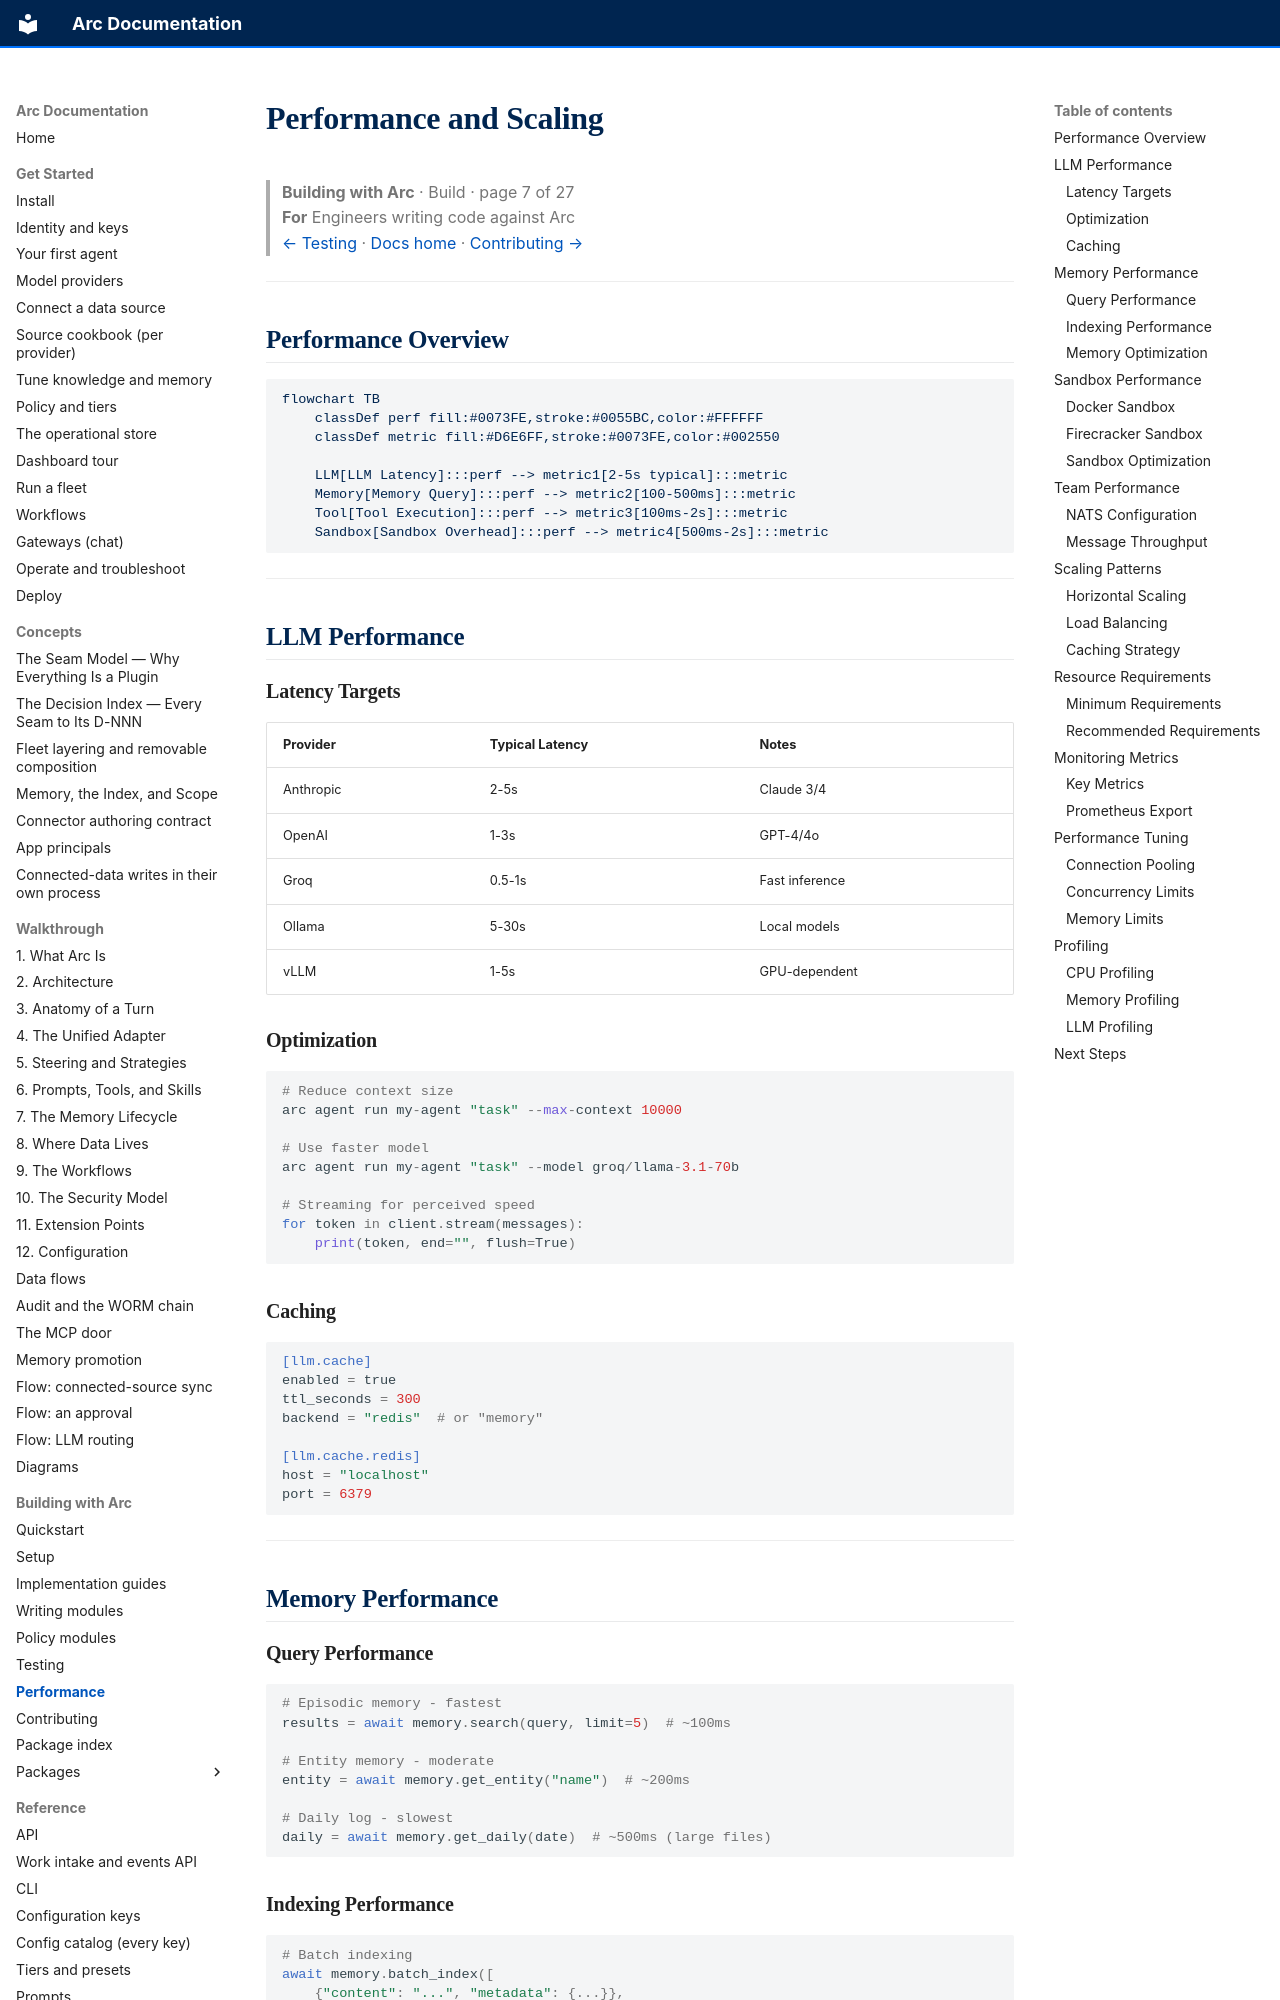

repository: joshuamschultz/Arc · page: building/performance/index.html · generator: mkdocs

# Performance and Scaling

> **Building with Arc**  ·  Build  ·  page 7 of 27  
> **For** Engineers writing code against Arc  
> [← Testing](testing.md)  ·  [Docs home](../README.md)  ·  [Contributing →](contributing.md)

---

## Performance Overview

```mermaid
flowchart TB
    classDef perf fill:#0073FE,stroke:#0055BC,color:#FFFFFF
    classDef metric fill:#D6E6FF,stroke:#0073FE,color:#002550

    LLM[LLM Latency]:::perf --> metric1[2-5s typical]:::metric
    Memory[Memory Query]:::perf --> metric2[100-500ms]:::metric
    Tool[Tool Execution]:::perf --> metric3[100ms-2s]:::metric
    Sandbox[Sandbox Overhead]:::perf --> metric4[500ms-2s]:::metric
```

---

## LLM Performance

### Latency Targets

| Provider | Typical Latency | Notes |
|----------|-----------------|-------|
| Anthropic | 2-5s | Claude 3/4 |
| OpenAI | 1-3s | GPT-4/4o |
| Groq | 0.5-1s | Fast inference |
| Ollama | 5-30s | Local models |
| vLLM | 1-5s | GPU-dependent |

### Optimization

```python
# Reduce context size
arc agent run my-agent "task" --max-context 10000

# Use faster model
arc agent run my-agent "task" --model groq/llama-3.1-70b

# Streaming for perceived speed
for token in client.stream(messages):
    print(token, end="", flush=True)
```

### Caching

```toml
[llm.cache]
enabled = true
ttl_seconds = 300
backend = "redis"  # or "memory"

[llm.cache.redis]
host = "localhost"
port = 6379
```

---

## Memory Performance
